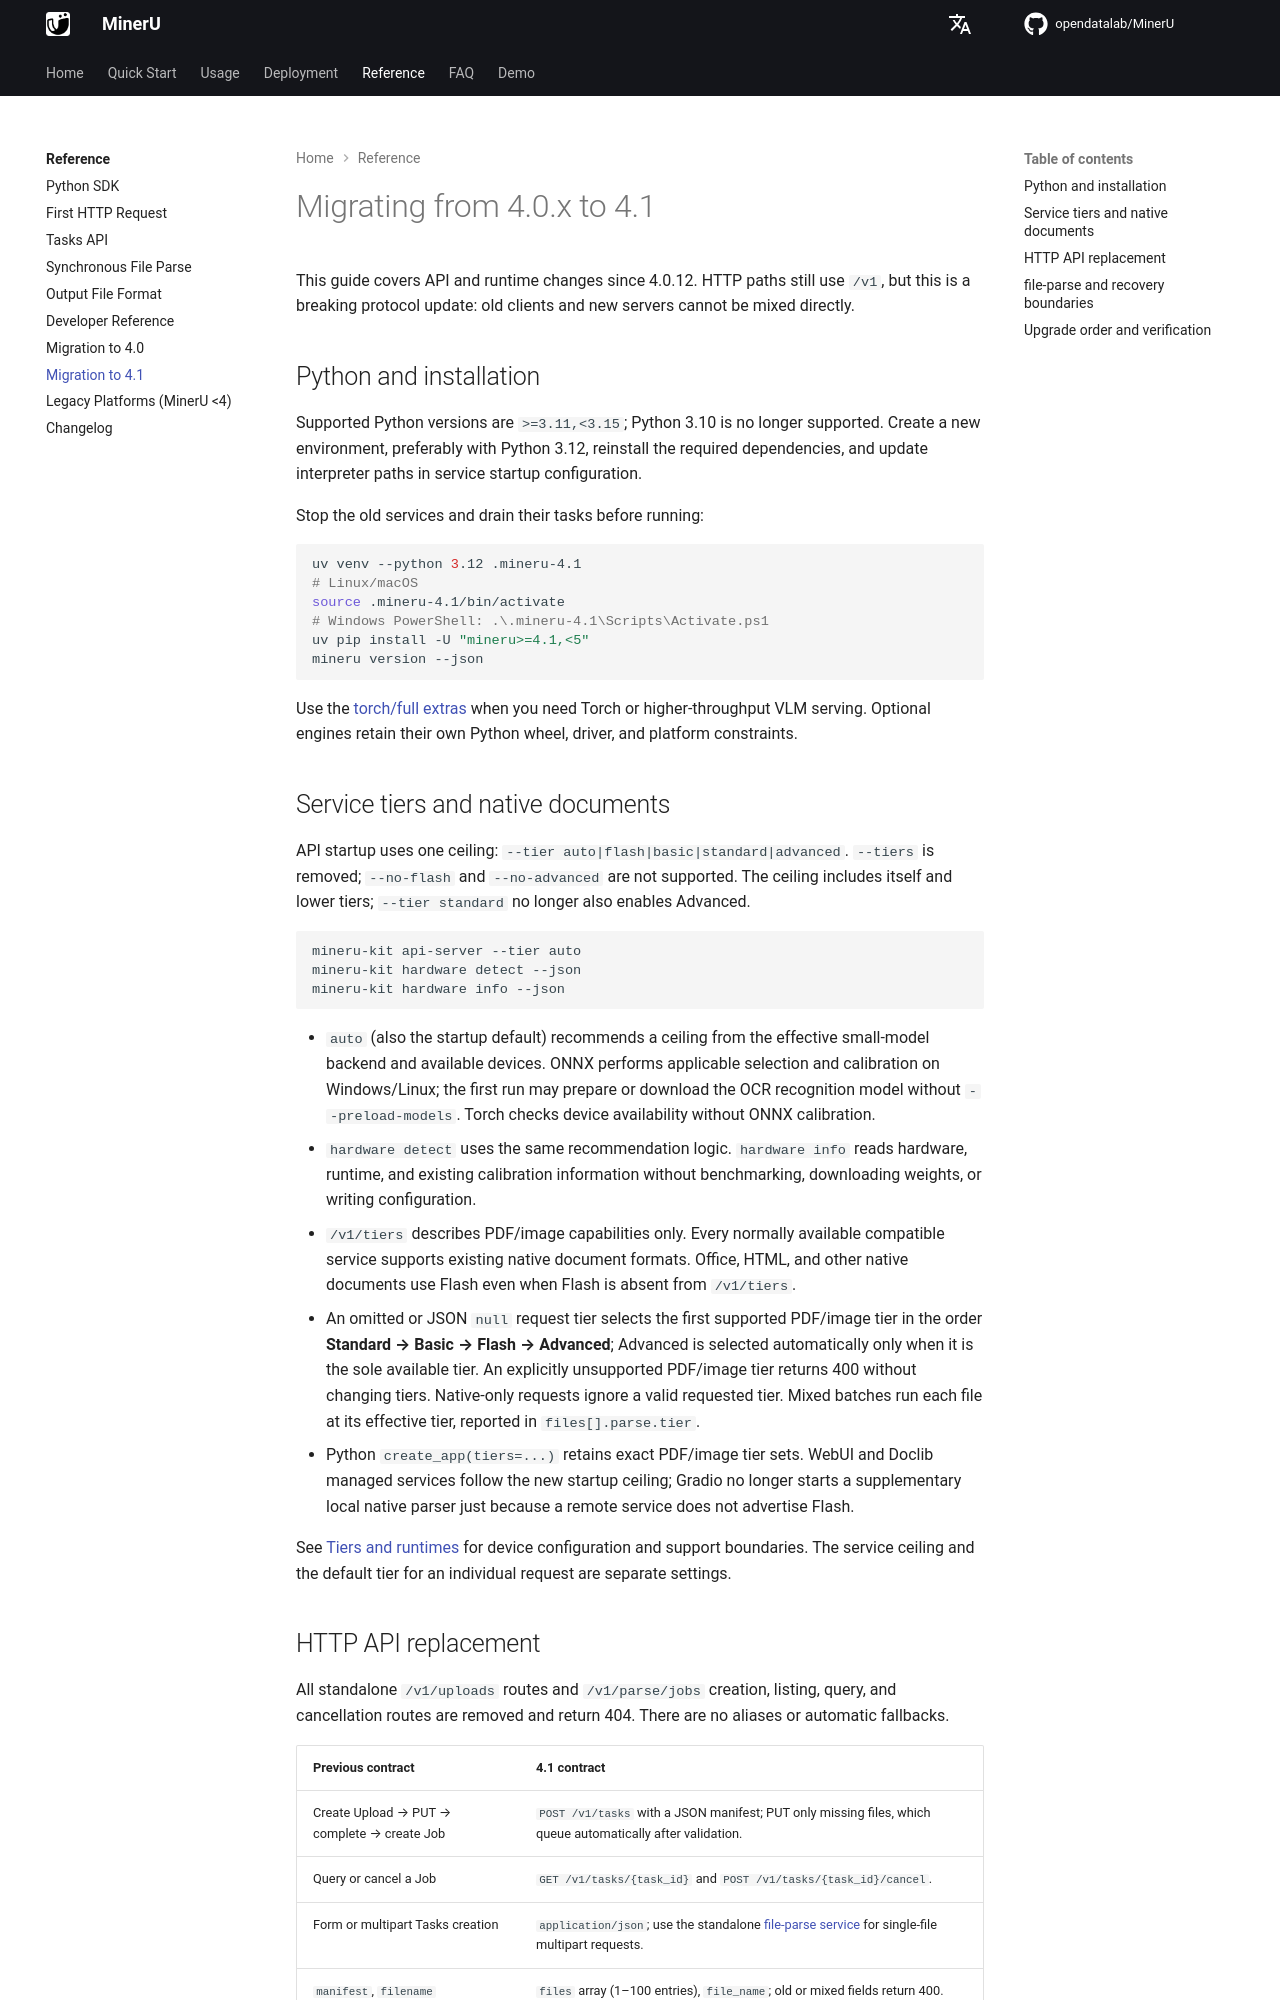

repository: opendatalab/MinerU · page: reference/migration_4_1/index.html · generator: mkdocs

# Migrating from 4.0.x to 4.1

This guide covers API and runtime changes since 4.0.12. HTTP paths still use `/v1`, but this is a breaking protocol update: old clients and new servers cannot be mixed directly.

## Python and installation

Supported Python versions are `>=3.11,<3.15`; Python 3.10 is no longer supported. Create a new environment, preferably with Python 3.12, reinstall the required dependencies, and update interpreter paths in service startup configuration.

Stop the old services and drain their tasks before running:

```bash
uv venv --python 3.12 .mineru-4.1
# Linux/macOS
source .mineru-4.1/bin/activate
# Windows PowerShell: .\.mineru-4.1\Scripts\Activate.ps1
uv pip install -U "mineru>=4.1,<5"
mineru version --json
```

Use the [torch/full extras](../quick_start/extension_modules.md) when you need Torch or higher-throughput VLM serving. Optional engines retain their own Python wheel, driver, and platform constraints.

## Service tiers and native documents

API startup uses one ceiling: `--tier auto|flash|basic|standard|advanced`. `--tiers` is removed; `--no-flash` and `--no-advanced` are not supported. The ceiling includes itself and lower tiers; `--tier standard` no longer also enables Advanced.

```bash
mineru-kit api-server --tier auto
mineru-kit hardware detect --json
mineru-kit hardware info --json
```

- `auto` (also the startup default) recommends a ceiling from the effective small-model backend and available devices. ONNX performs applicable selection and calibration on Windows/Linux; the first run may prepare or download the OCR recognition model without `--preload-models`. Torch checks device availability without ONNX calibration.
- `hardware detect` uses the same recommendation logic. `hardware info` reads hardware, runtime, and existing calibration information without benchmarking, downloading weights, or writing configuration.
- `/v1/tiers` describes PDF/image capabilities only. Every normally available compatible service supports existing native document formats. Office, HTML, and other native documents use Flash even when Flash is absent from `/v1/tiers`.
- An omitted or JSON `null` request tier selects the first supported PDF/image tier in the order **Standard → Basic → Flash → Advanced**; Advanced is selected automatically only when it is the sole available tier. An explicitly unsupported PDF/image tier returns 400 without changing tiers. Native-only requests ignore a valid requested tier. Mixed batches run each file at its effective tier, reported in `files[].parse.tier`.
- Python `create_app(tiers=...)` retains exact PDF/image tier sets. WebUI and Doclib managed services follow the new startup ceiling; Gradio no longer starts a supplementary local native parser just because a remote service does not advertise Flash.

See [Tiers and runtimes](../usage/tiers.md) for device configuration and support boundaries. The service ceiling and the default tier for an individual request are separate settings.
